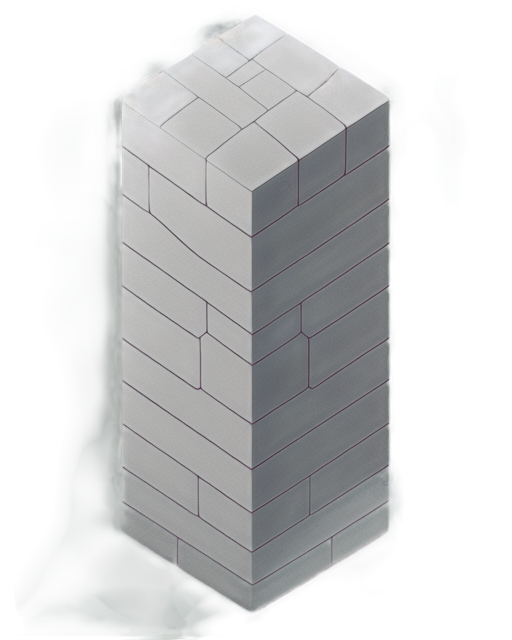
Generation parameters embedded in this image by AUTOMATIC1111 Stable Diffusion web UI or a fork of it (Forge, ...) (PNG 'parameters' text chunk):
A simple and thin stone wall, 3D isometric style, constructed with evenly aligned rectangular stone bricks, smooth gray surface with slight variations in texture, clean and minimalistic design, sharp and well-defined edges, floating in a neutral gray background, symmetrical and uniform pattern, soft ambient lighting creating subtle shadows and highlights, suitable for architectural or minimalistic standalone illustration
Steps: 20, Sampler: Euler a, Schedule type: Automatic, CFG scale: 7, Seed: 4209136566, Size: 512x640, Model hash: 481989b6f0, Model: AnythingXL_v50, layerdiffusion_enabled: True, layerdiffusion_method: (SD1.5) Only Generate Transparent Image (Attention Injection), layerdiffusion_weight: 1, layerdiffusion_ending_step: 1, layerdiffusion_fg_image: False, layerdiffusion_bg_image: False, layerdiffusion_blend_image: False, layerdiffusion_resize_mode: Crop and Resize, layerdiffusion_fg_additional_prompt: , layerdiffusion_bg_additional_prompt: , layerdiffusion_blend_additional_prompt: , Version: f2.0.1v1.10.1-previous-622-g1f140749